Dataset: data (GitHub, pranavdeshpande09527-lang/Lion_Tiger). Classes: lion, tiger.

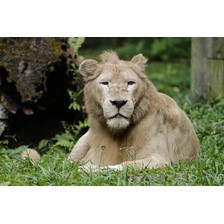
Label: lion

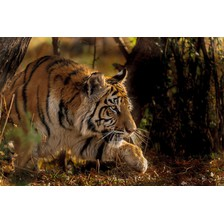
Label: tiger

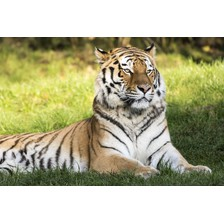
Label: tiger

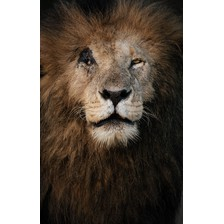
Label: lion

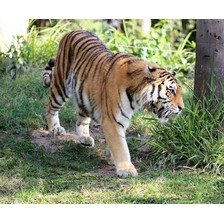
Label: tiger

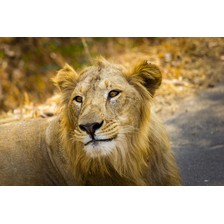
Label: lion
